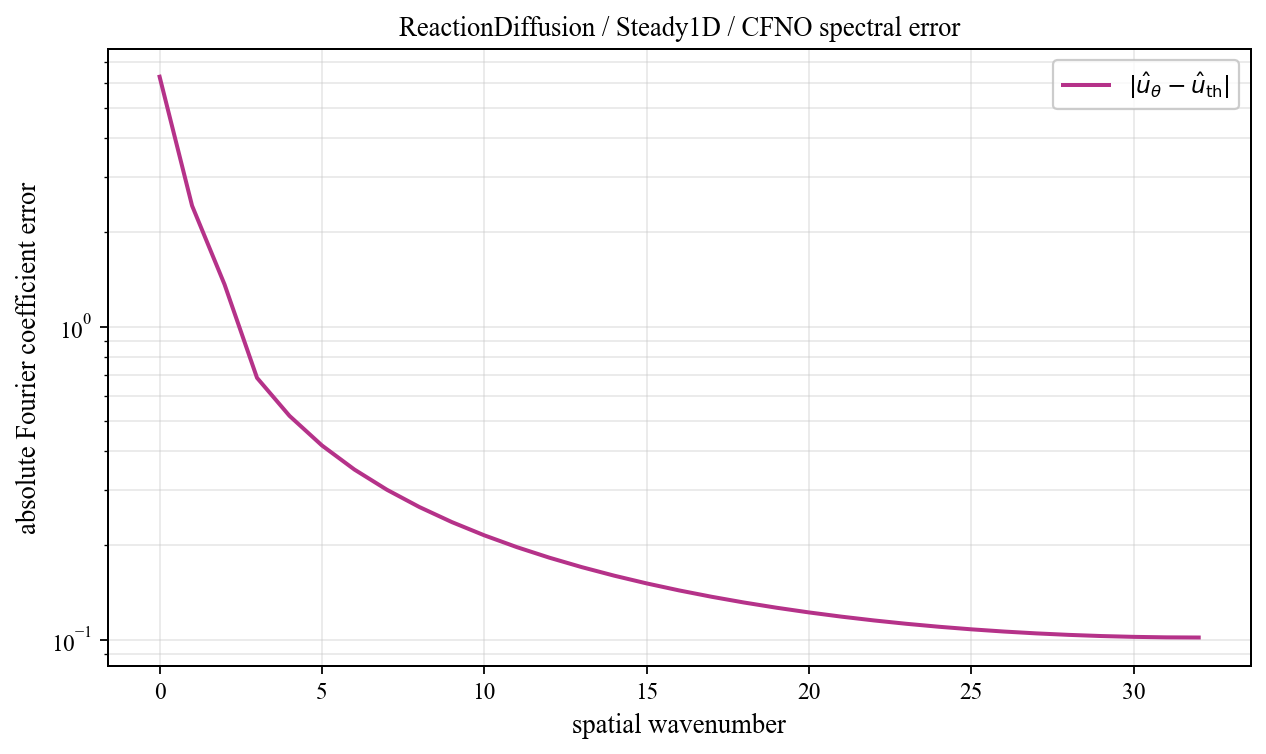

Source data for this figure (header and first rows):
spatial_wavenumber, prediction_magnitude, theory_magnitude, absolute_coefficient_error
0, 6.741, 0.4506, 6.29
1, 2.104, 0.3667, 2.435
2, 1.052, 0.3137, 1.364
3, 0.703, 0.02118, 0.6864
4, 0.5287, 0.01217, 0.519
5, 0.4245, 0.008508, 0.4174
6, 0.3554, 0.006543, 0.3496
7, 0.3062, 0.005331, 0.3014
8, 0.2695, 0.004515, 0.2654
9, 0.2413, 0.00393, 0.2376
10, 0.2188, 0.003492, 0.2155
11, 0.2006, 0.003152, 0.1976
12, 0.1857, 0.002881, 0.1829
13, 0.1732, 0.002662, 0.1706
14, 0.1626, 0.00248, 0.1602
15, 0.1536, 0.002328, 0.1513
16, 0.1459, 0.0022, 0.1437
17, 0.1392, 0.002091, 0.1371
18, 0.1334, 0.001997, 0.1315
19, 0.1284, 0.001916, 0.1265
20, 0.1241, 0.001846, 0.1222
21, 0.1203, 0.001786, 0.1185
22, 0.117, 0.001734, 0.1152
23, 0.1141, 0.001689, 0.1124
24, 0.1116, 0.001651, 0.11
25, 0.1096, 0.001618, 0.1079
26, 0.1078, 0.001591, 0.1062
27, 0.1063, 0.001568, 0.1048
28, 0.1052, 0.00155, 0.1036
29, 0.1043, 0.001536, 0.1027
30, 0.1036, 0.001526, 0.1021
31, 0.1033, 0.001521, 0.1018
32, 0.1031, 0.001519, 0.1016
